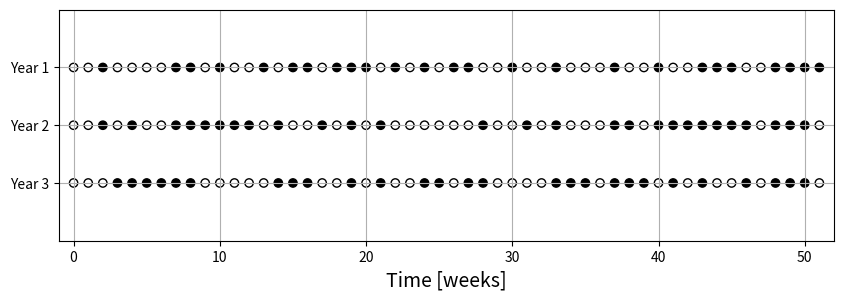

Source code (Python):
# %% [markdown]
# Machine status as a uniform (and Bernoulli) RV (Victor Z and David Cole, UW-Madison, 2024).
#
# | Slides | Python | Meaning |
# |---|---|---|
# | $X$, $x_\omega$ | `x_omega` | weekly status: $0$ = fails, $1$ = works |
# | $S$ | `S` | number of weeks observed (156) |
# | $a$, $b$, $n$ | `a`, `b`, `n` | uniform parameters, $n=b-a+1$ |
# | $\hat{\mathbb{P}}(X=x)$ | `P_hat[x]` | empirical pdf |

# %% [part] Machine status as a uniform RV

# %%
import numpy as np
import matplotlib.pyplot as plt

# %% [markdown]
# Three years of weekly records ($S=156$) in which the machine failed in 79 weeks.

# %%
np.random.seed(0)  # reproducibility
S = 156
n_fail = 79
x_omega = np.ones(S, dtype=int)                                   # 1 = works
x_omega[np.random.choice(S, n_fail, replace=False)] = 0           # 0 = fails

weeks = np.arange(52)
plt.figure(figsize=(10, 3))
for year in range(3):
    status = x_omega[52*year:52*(year+1)]
    plt.scatter(weeks, np.full(52, 3 - year), c=np.where(status == 0, 'black', 'white'), edgecolors='black')
plt.yticks([1, 2, 3], ['Year 3', 'Year 2', 'Year 1'])
plt.xlabel('Time [weeks]', fontsize=14)
plt.grid(True)
plt.axis([-1, 52, 0, 4])
plt.show()

# %% [markdown]
# Uniform model with $\mathcal{D}=\{0,1\}$: $a=0$, $b=1$, $n=2$, so $\mathbb{P}(X=x)=1/n=1/2$.
# Compare with the empirical pdf $\hat{\mathbb{P}}(X=x)=\frac{1}{S}\sum_{\omega}\mathbf{1}[x_\omega=x]$.

# %%
a, b = 0, 1
n = b - a + 1
P_hat = {x: np.mean(x_omega == x) for x in (0, 1)}
print(f"Uniform model: P(X=0) = P(X=1) = 1/n = {1/n}")
print(f"Empirical:     P_hat(X=0) = {P_hat[0]:.4f},  P_hat(X=1) = {P_hat[1]:.4f}")

# %% [part] Machine status as a Bernoulli RV @ Example Bernoulli

# %% [markdown]
# For a Bernoulli RV $X\sim\mathcal{B}(p)$, $\mathbb{E}_X=p$, so the empirical mean
# $\hat{\mathbb{E}}_X$ estimates $p$; here $X=1$ means the machine works.

# %%
p_hat = np.mean(x_omega)                  # E_hat[X] = p_hat
print(f"p_hat = {p_hat:.4f}  ->  X ~ B({p_hat:.2f})")
print(f"E_X = p = {p_hat:.4f},  V_X = p(1-p) = {p_hat*(1-p_hat):.4f}")
